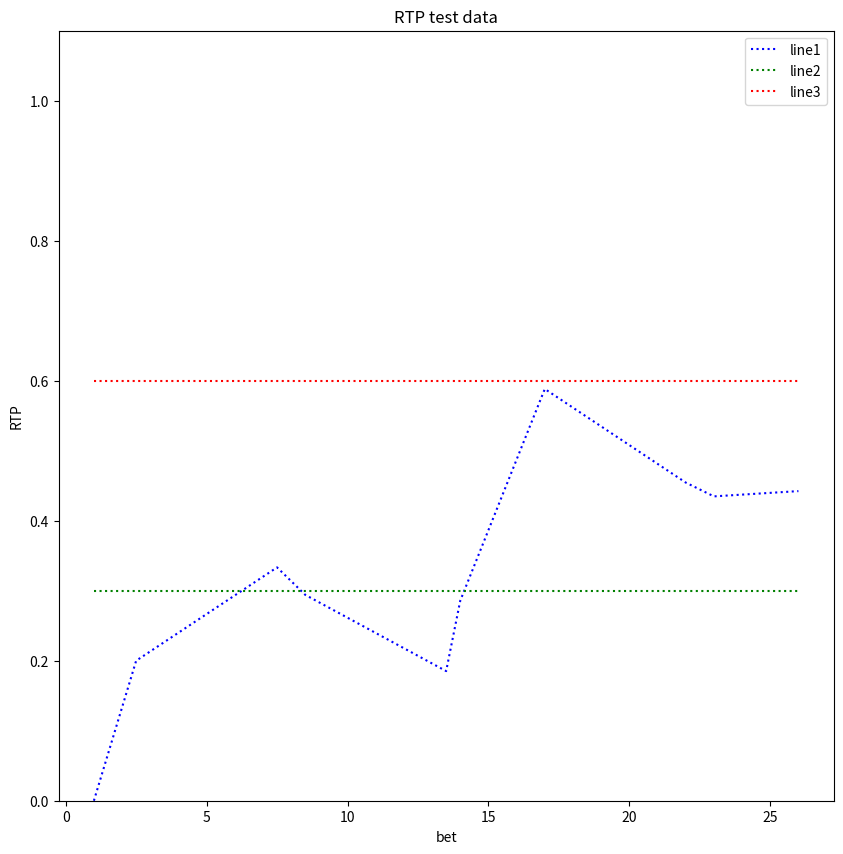

Generate this figure with matplotlib:
'''
[redacted]
@License :   (C) Copyright 2019-2025, StarryFun
[redacted]
@Software:   slot
@File    :   drawfigure.py
@Time    :   2022/6/8
@Desc    :   专门用来绘制RTP走势图，具体要根据大量的bet数据去生成
'''
import matplotlib.pyplot as plt

BET_LIST = [100, 150, 500, 100, 500, 50, 300,500, 100,300]
WIN_LIST = [0, 50, 200, 0, 0, 150, 600, 0, 0, 150]
RTX_MIN = 0.3
RTX_MAX = 0.6
# 坐标轴Y轴显示的起止区域
AXIS_Y_MIN = 0
AXIS_Y_MAX = 1.1
IMAGE_WITH = 1000
IMAGE_HEIGTH = 1000
def get_total_RTP(bet_list, win_list):
    total_bet_list = []
    total_rtp_list = []
    total_bet = 0
    total_win = 0
    total_rtp = 0.0
    for i in range(len(bet_list)):
        total_bet = total_bet + bet_list[i]
        total_win = total_win + win_list[i]
        total_rtp = total_win / total_bet
        total_bet_list.append(total_bet / 100.0)
        total_rtp_list.append(total_rtp)
    return [total_bet_list, total_rtp_list]

def draw_total_RTP(total_bet_list, total_rtp_list, rtp_min, rtp_max):
    plt.figure(figsize=(IMAGE_WITH / 100, IMAGE_HEIGTH / 100))
    plt.title('RTP test data')
    plt.xlabel("bet")
    plt.ylabel("RTP")

    plt.axis(ymin = AXIS_Y_MIN, ymax = AXIS_Y_MAX)
    line1, = plt.plot(total_bet_list, total_rtp_list, color = 'b',linestyle = ':')
    rtp_min_list = [rtp_min] * len(total_bet_list)
    rtp_max_list = [rtp_max] * len(total_bet_list)
    line2, = plt.plot(total_bet_list, rtp_min_list, color='g', linestyle=':')
    line3, = plt.plot(total_bet_list, rtp_max_list, color='r', linestyle=':')
    plt.legend((line1,line2,line3),["line1","line2","line3"])
    # plt.savefig("1.png")
    plt.show()


if __name__ == '__main__':
    [list1, list2] = get_total_RTP(BET_LIST, WIN_LIST)
    draw_total_RTP(list1,list2, RTX_MIN, RTX_MAX)
